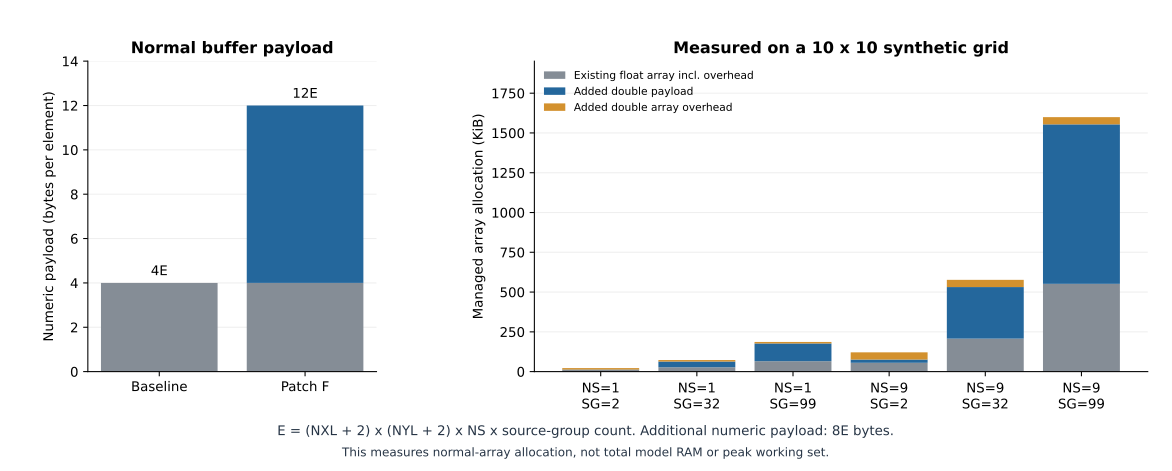

Source data for this figure (header and first rows):
nxl, nyl, ns, source_groups, entries, float_array_managed_bytes, added_double_managed_bytes, added_double_payload_bytes, total_normal_managed_bytes, double_array_overhead_bytes, baseline_numeric_payload_bytes
10, 10, 1, 2, 288, 10776, 11928, 2304, 22704, 9624, 1152
10, 10, 1, 32, 4608, 28056, 46488, 36864, 74544, 9624, 18432
10, 10, 1, 99, 14256, 67224, 123672, 114048, 190896, 9624, 57024
10, 10, 9, 2, 2592, 56856, 67224, 20736, 124080, 46488, 10368
10, 10, 9, 32, 41472, 212376, 378264, 331776, 590640, 46488, 165888
10, 10, 9, 99, 128304, 564888, 1072920, 1026432, 1637808, 46488, 513216
